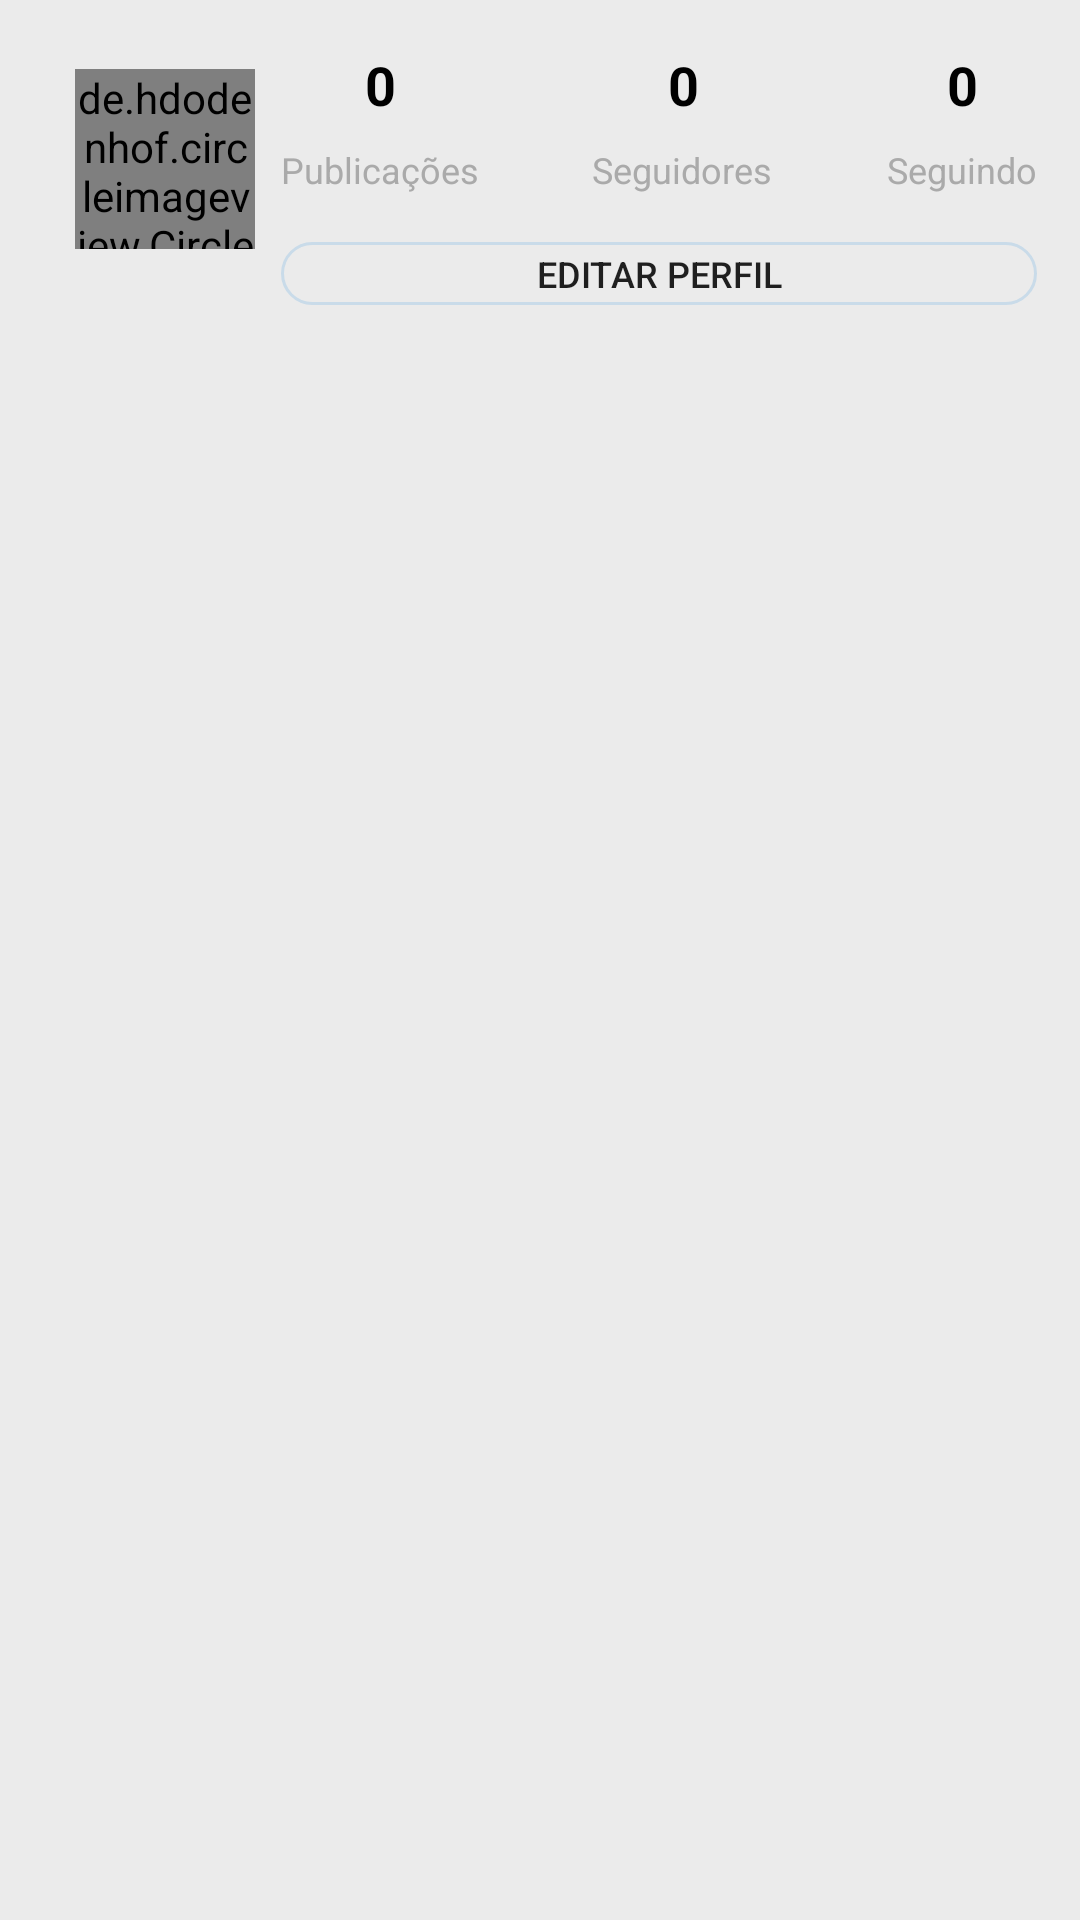

The Android layout XML behind this screen, and the referenced resources:
<!-- AndroidManifest.xml: application theme AppTheme -->
<!-- res/layout/fragment_perfil.xml -->
<?xml version="1.0" encoding="utf-8"?>
<androidx.constraintlayout.widget.ConstraintLayout xmlns:android="http://schemas.android.com/apk/res/android"
    xmlns:app="http://schemas.android.com/apk/res-auto"
    xmlns:tools="http://schemas.android.com/tools"
    android:layout_width="match_parent"
    android:layout_height="match_parent"
    tools:context=".fragment.PerfilFragment">

    <TextView
        android:id="@+id/textSeguindo"
        android:layout_width="wrap_content"
        android:layout_height="wrap_content"
        android:layout_marginTop="16dp"
        android:text="0"
        android:textColor="@android:color/black"
        android:textSize="18sp"
        android:textStyle="bold"
        app:layout_constraintEnd_toStartOf="@+id/guideline2"
        app:layout_constraintStart_toStartOf="@+id/textView3"
        app:layout_constraintTop_toTopOf="parent" />

    <ProgressBar
        android:id="@+id/progressBarPerfil"
        style="?android:attr/progressBarStyle"
        android:layout_width="wrap_content"
        android:layout_height="wrap_content"
        android:layout_marginTop="255dp"
        android:visibility="gone"
        app:layout_constraintEnd_toEndOf="parent"
        app:layout_constraintStart_toStartOf="parent"
        app:layout_constraintTop_toTopOf="parent" />

    <de.hdodenhof.circleimageview.CircleImageView
        android:id="@+id/imagePerfil"
        android:layout_width="60dp"
        android:layout_height="60dp"
        android:layout_marginStart="16dp"
        android:layout_marginLeft="16dp"
        android:layout_marginTop="16dp"
        android:src="@drawable/avatar"
        app:layout_constraintBottom_toTopOf="@+id/guideline3"
        app:layout_constraintEnd_toStartOf="@+id/guideline"
        app:layout_constraintStart_toStartOf="parent"
        app:layout_constraintTop_toTopOf="parent" />

    <androidx.constraintlayout.widget.Guideline
        android:id="@+id/guideline"
        android:layout_width="wrap_content"
        android:layout_height="wrap_content"
        android:orientation="vertical"
        app:layout_constraintGuide_percent="0.26" />

    <androidx.constraintlayout.widget.Guideline
        android:id="@+id/guideline2"
        android:layout_width="wrap_content"
        android:layout_height="wrap_content"
        android:orientation="vertical"
        app:layout_constraintGuide_percent="0.96" />

    <TextView
        android:id="@+id/textView"
        android:layout_width="wrap_content"
        android:layout_height="wrap_content"
        android:layout_marginTop="8dp"
        android:text="Publicações"
        android:textColor="@android:color/darker_gray"
        android:textSize="12sp"
        app:layout_constraintStart_toStartOf="@+id/guideline"
        app:layout_constraintTop_toBottomOf="@+id/textPublicacoes" />

    <TextView
        android:id="@+id/textView2"
        android:layout_width="wrap_content"
        android:layout_height="wrap_content"
        android:layout_marginTop="8dp"
        android:text="Seguidores"
        android:textColor="@android:color/darker_gray"
        android:textSize="12sp"
        app:layout_constraintEnd_toStartOf="@+id/textView3"
        app:layout_constraintHorizontal_bias="0.495"
        app:layout_constraintStart_toEndOf="@+id/textView"
        app:layout_constraintTop_toBottomOf="@+id/textSeguidores" />

    <TextView
        android:id="@+id/textView3"
        android:layout_width="wrap_content"
        android:layout_height="wrap_content"
        android:layout_marginTop="8dp"
        android:text="Seguindo"
        android:textColor="@android:color/darker_gray"
        android:textSize="12sp"
        app:layout_constraintEnd_toStartOf="@+id/guideline2"
        app:layout_constraintTop_toBottomOf="@+id/textSeguindo" />

    <TextView
        android:id="@+id/textPublicacoes"
        android:layout_width="wrap_content"
        android:layout_height="wrap_content"
        android:layout_marginTop="16dp"
        android:text="0"
        android:textColor="@android:color/black"
        android:textSize="18sp"
        android:textStyle="bold"
        app:layout_constraintEnd_toEndOf="@+id/textView"
        app:layout_constraintStart_toStartOf="@+id/guideline"
        app:layout_constraintTop_toTopOf="parent" />

    <TextView
        android:id="@+id/textSeguidores"
        android:layout_width="wrap_content"
        android:layout_height="wrap_content"
        android:layout_marginTop="16dp"
        android:text="0"
        android:textColor="@android:color/black"
        android:textSize="18sp"
        android:textStyle="bold"
        app:layout_constraintEnd_toStartOf="@+id/textView3"
        app:layout_constraintStart_toEndOf="@+id/textView"
        app:layout_constraintTop_toTopOf="parent" />

    <Button
        android:id="@+id/buttonAcaoPerfil"
        android:layout_width="0dp"
        android:layout_height="21dp"
        android:layout_marginTop="16dp"
        android:background="@drawable/background_botao_perfil"
        android:text="Editar perfil"
        android:textSize="12sp"
        app:layout_constraintEnd_toStartOf="@+id/guideline2"
        app:layout_constraintStart_toStartOf="@+id/guideline"
        app:layout_constraintTop_toBottomOf="@+id/textView2" />

    <GridView
        android:id="@+id/gridViewPerfil"
        android:layout_width="0dp"
        android:layout_height="0dp"
        android:layout_marginStart="16dp"
        android:layout_marginLeft="16dp"
        android:layout_marginTop="16dp"
        android:layout_marginEnd="16dp"
        android:layout_marginRight="16dp"
        android:layout_marginBottom="16dp"
        android:numColumns="3"
        app:layout_constraintBottom_toBottomOf="parent"
        app:layout_constraintEnd_toEndOf="parent"
        app:layout_constraintStart_toStartOf="parent"
        app:layout_constraintTop_toBottomOf="@+id/buttonAcaoPerfil" />

    <androidx.constraintlayout.widget.Guideline
        android:id="@+id/guideline3"
        android:layout_width="wrap_content"
        android:layout_height="wrap_content"
        android:orientation="horizontal"
        app:layout_constraintGuide_percent="0.14" />
</androidx.constraintlayout.widget.ConstraintLayout>
<!-- resources referenced by this layout -->
<resources>
  <!-- drawable background_botao_perfil (drawable) -->
  <?xml version="1.0" encoding="utf-8"?>
  <shape
      xmlns:android="http://schemas.android.com/apk/res/android"
      android:shape="rectangle">
  
      <solid android:color="#00FFFFFF"></solid>
      <corners android:radius="10dp" ></corners>
      <stroke android:width="1dp" android:color="#C9DBE9"></stroke>
  </shape>
  <style name="AppTheme" parent="Theme.AppCompat.Light.NoActionBar">
          
          <item name="colorPrimary">@android:color/white</item>
          <item name="colorPrimaryDark">@android:color/black</item>
          <item name="colorAccent">#a03d98</item>
          <item name="android:colorBackground">@color/cinza_medio</item>
      </style>
  <color name="cinza_medio">#ebebeb</color>
</resources>
